Image classification data set "datos" (Go-Birds-Dev/Go_birds on GitHub). Class labels (10): ara ararauna, chroicocephalus ridibundus, eubucco bourcierii, laterallus albigularis, melanerpes formicivorus, patagioenas subvinacea, platalea ajaja, rynchops niger, theristicus caudatus, vultur gryphus.

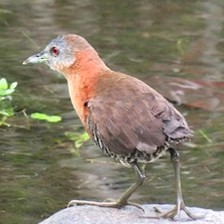
Label: laterallus albigularis

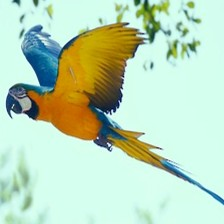
Label: ara ararauna

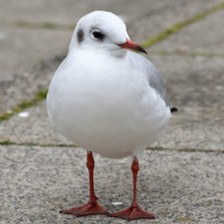
Label: chroicocephalus ridibundus

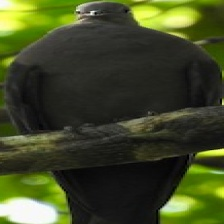
Label: patagioenas subvinacea

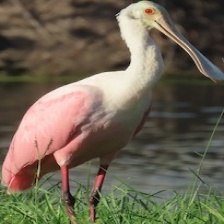
Label: platalea ajaja

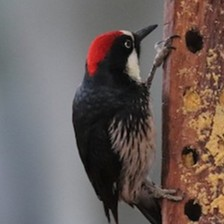
Label: melanerpes formicivorus
